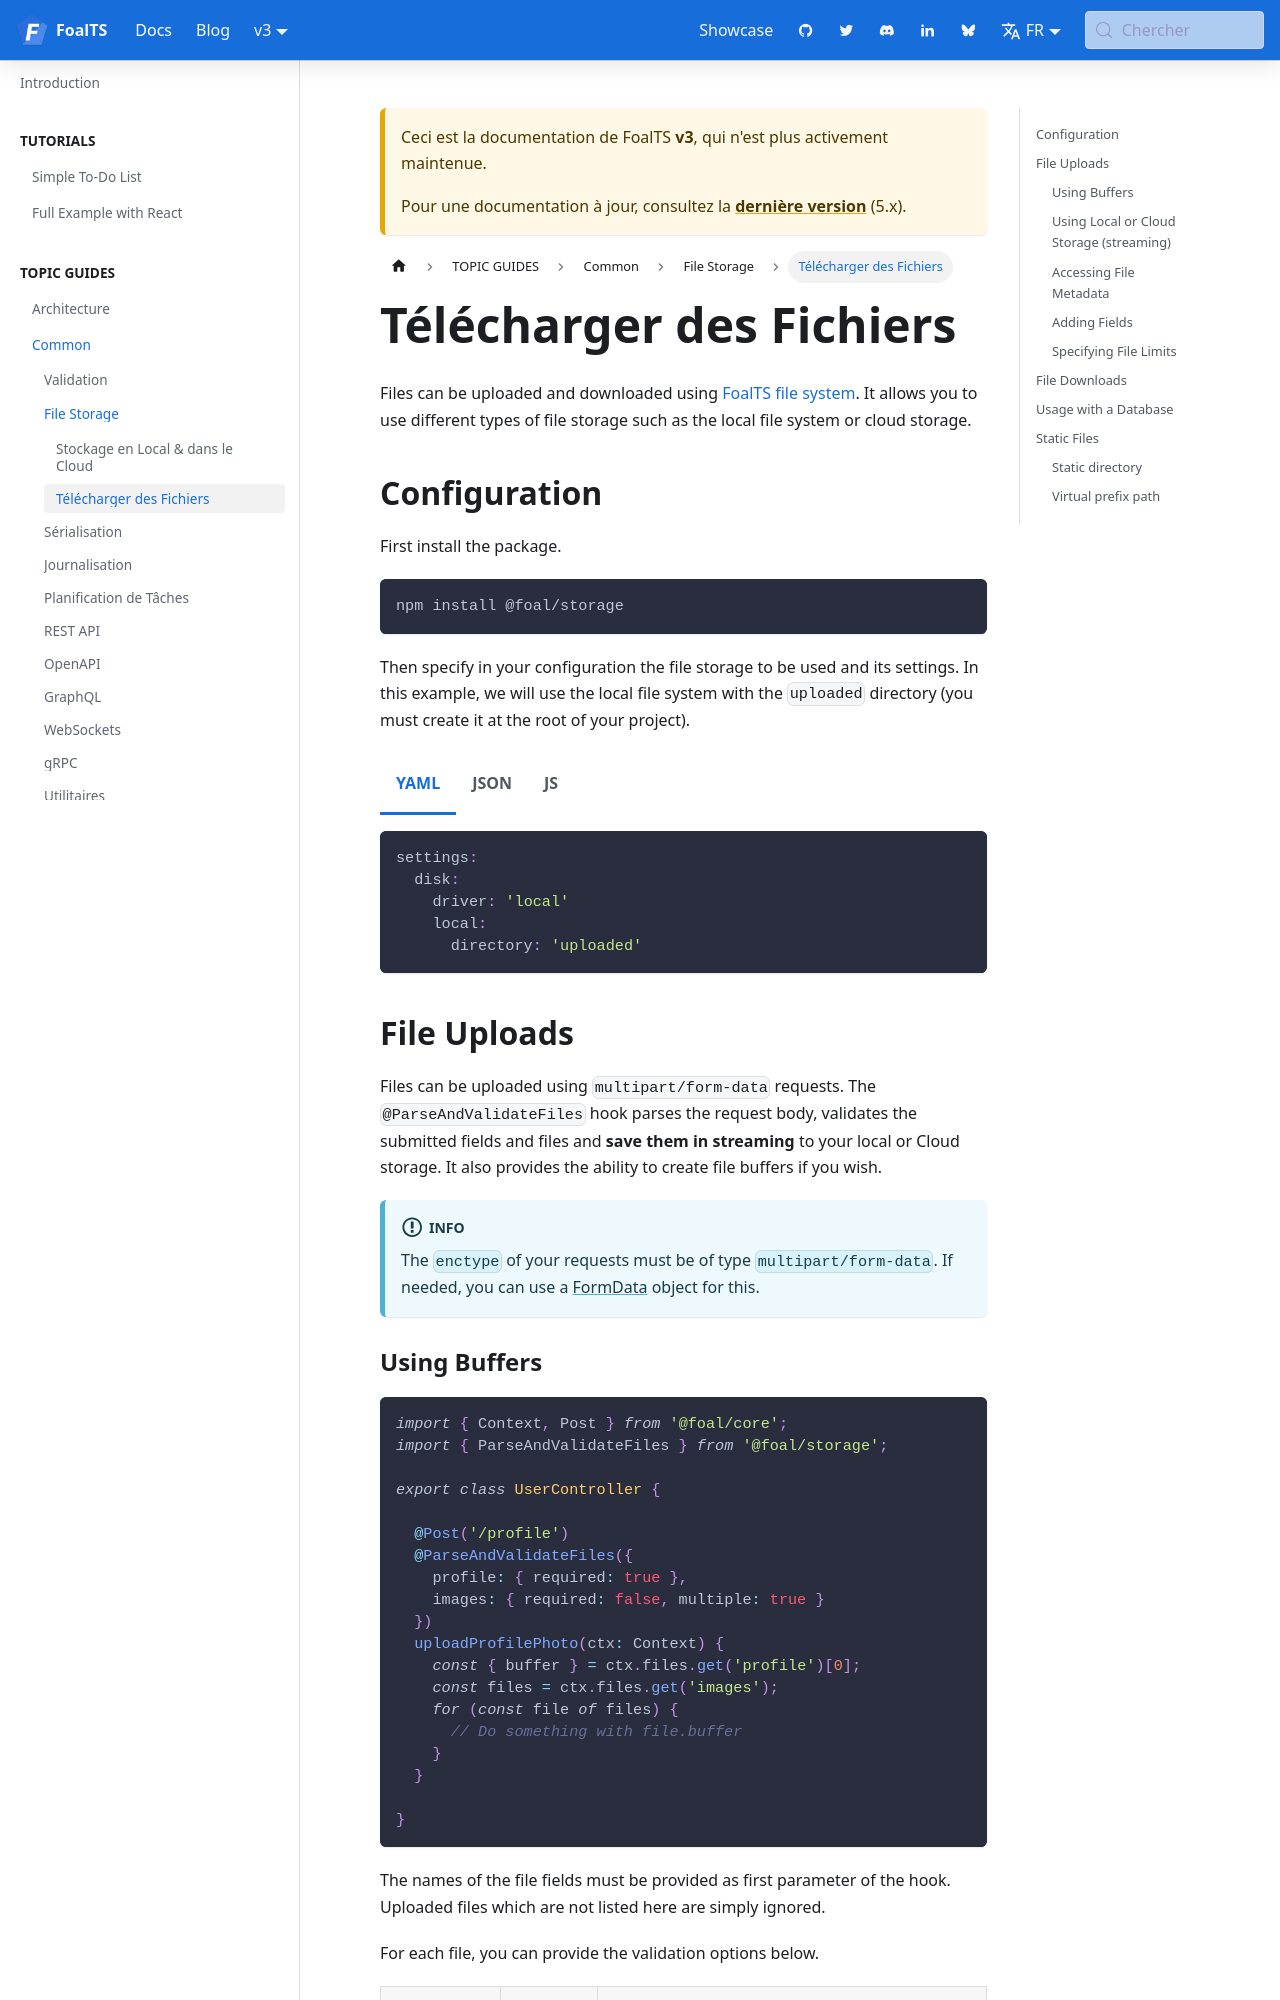

repository: FoalTS/foal · page: fr/docs/3.x/common/file-storage/upload-and-download-files/index.html · generator: docusaurus

---
title: Upload and Download Files
sidebar_label: Upload & Download Files
---

import Tabs from '@theme/Tabs';
import TabItem from '@theme/TabItem';


Files can be uploaded and downloaded using [FoalTS file system](./local-and-cloud-storage.md). It allows you to use different types of file storage such as the local file system or cloud storage.

## Configuration

First install the package.

```
npm install @foal/storage
```

Then specify in your configuration the file storage to be used and its settings. In this example, we will use the local file system with the `uploaded` directory (you must create it at the root of your project).

<Tabs
  defaultValue="yaml"
  values={[
    {label: 'YAML', value: 'yaml'},
    {label: 'JSON', value: 'json'},
    {label: 'JS', value: 'js'},
  ]}
>
<TabItem value="yaml">

```yaml
settings:
  disk:
    driver: 'local'
    local:
      directory: 'uploaded'
```

</TabItem>
<TabItem value="json">

```json
{
  "settings": {
    "disk": {
      "driver": "local",
      "local": {
        "directory": "uploaded"
      }
    }
  }
}
```

</TabItem>
<TabItem value="js">

```javascript
module.exports = {
  settings: {
    disk: {
      driver: "local",
      local: {
        directory: "uploaded"
      }
    }
  }
}
```

</TabItem>
</Tabs>

## File Uploads

Files can be uploaded using `multipart/form-data` requests. The `@ParseAndValidateFiles` hook parses the request body, validates the submitted fields and files and **save them in streaming** to your local or Cloud storage. It also provides the ability to create file buffers if you wish.

:::info

The `enctype` of your requests must be of type `multipart/form-data`. If needed, you can use a [FormData](https://developer.mozilla.org/en-US/docs/Web/API/FormData) object for this.

:::
